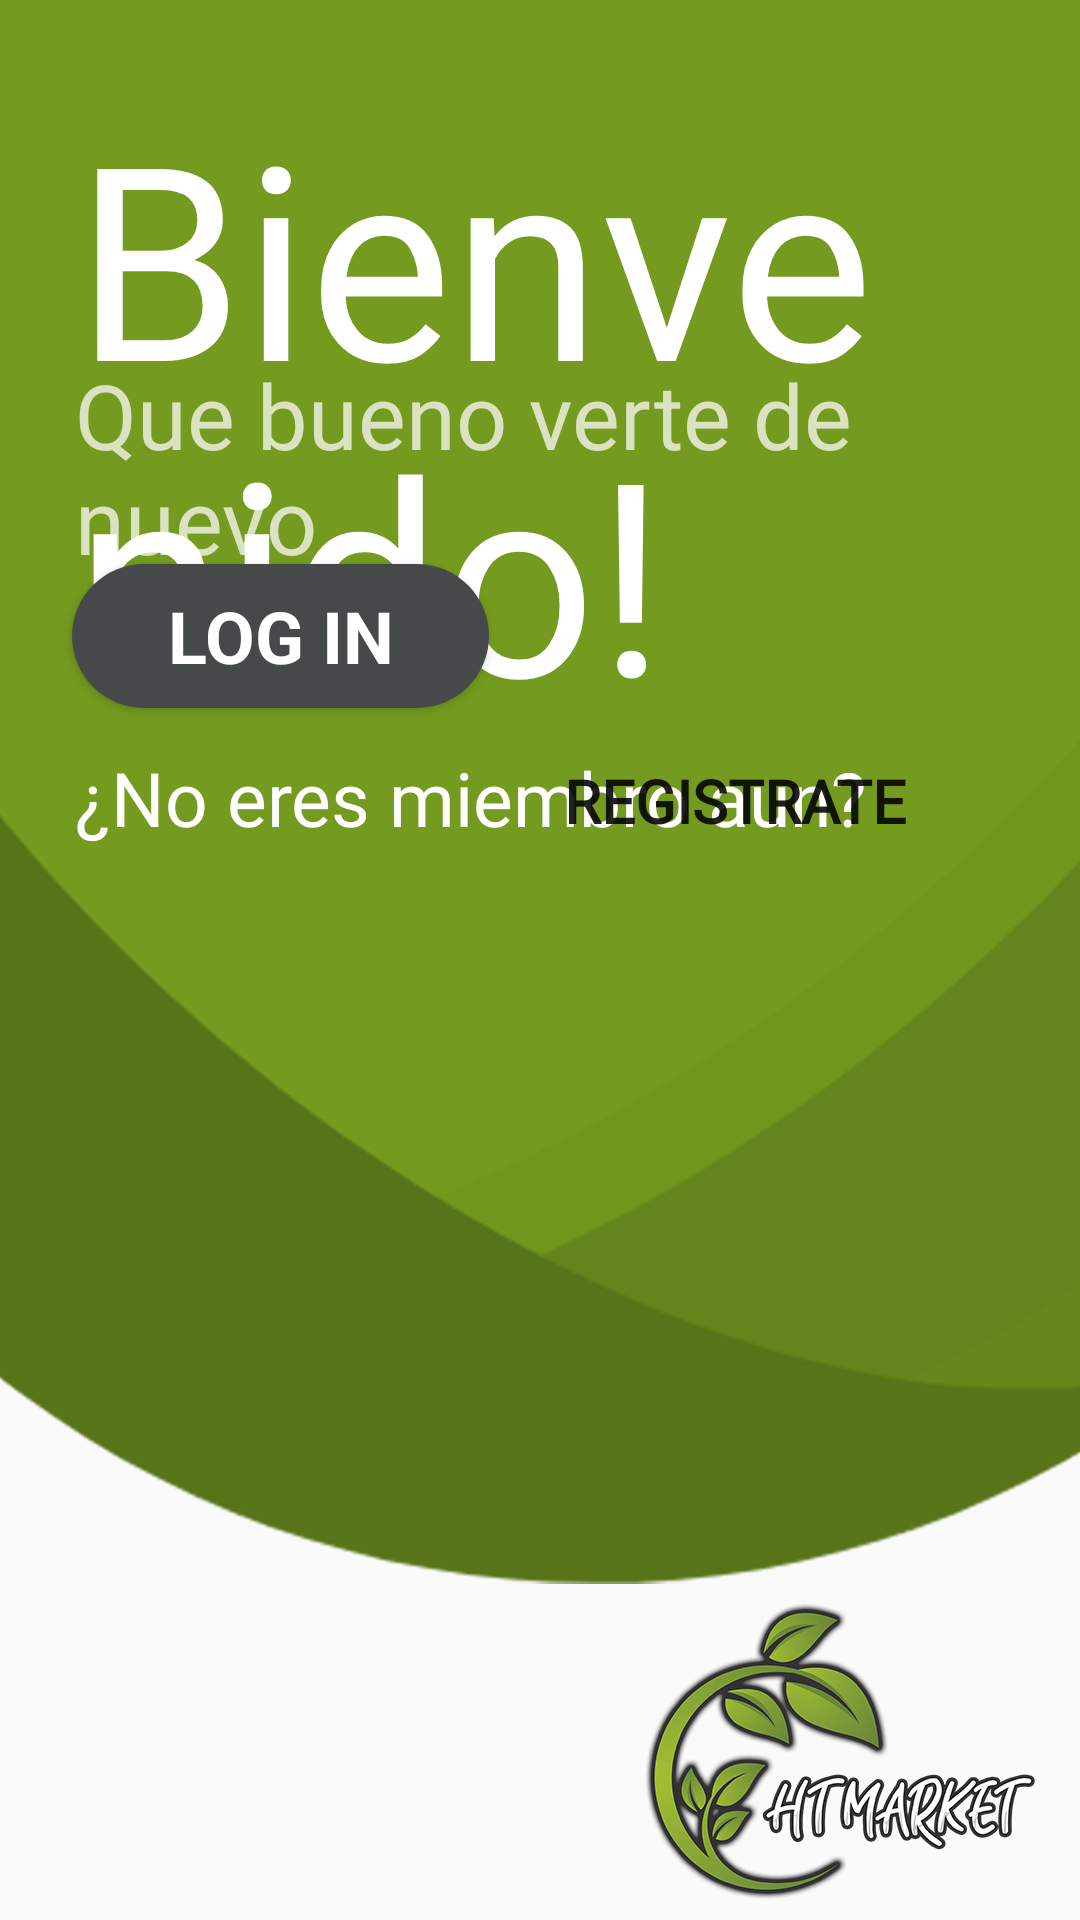

Layout XML and referenced resources for this Android screen:
<!-- AndroidManifest.xml: application theme Theme.AppCompat.Light.NoActionBar -->
<!-- res/layout/activity_main.xml -->
<?xml version="1.0" encoding="utf-8"?>
<RelativeLayout
    xmlns:app="http://schemas.android.com/apk/res-auto"
    xmlns:android="http://schemas.android.com/apk/res/android"
    xmlns:tools="http://schemas.android.com/tools"
    android:layout_width="match_parent"
    android:layout_height="match_parent"
    tools:context=".MainActivity"
    android:background="@drawable/background"
    >

    <TextView
        android:layout_width="wrap_content"
        android:layout_height="wrap_content"
        android:layout_alignParentStart="true"
        android:layout_alignParentTop="true"
        android:layout_alignParentEnd="true"
        android:layout_marginStart="25dp"
        android:layout_marginTop="25dp"
        android:layout_marginEnd="25dp"
        android:fontFamily="@font/natural"
        android:text="Bienvenido!"
        android:textColor="#FFFFFF"
        android:textSize="90sp" />

    <TextView
        android:layout_width="wrap_content"
        android:layout_height="wrap_content"
        android:layout_alignParentStart="true"
        android:layout_alignParentTop="true"
        android:layout_marginStart="25dp"
        android:layout_marginTop="118dp"
        android:fontFamily="@font/natural"
        android:text="Que bueno verte de nuevo"
        android:textColor="#B9FFFFFF"
        android:textSize="30sp" />

    <TextView
        android:layout_width="wrap_content"
        android:layout_height="wrap_content"
        android:layout_alignParentStart="true"
        android:layout_alignParentTop="true"
        android:layout_marginStart="25dp"
        android:layout_marginTop="249dp"
        android:fontFamily="@font/natural"
        android:text="¿No eres miembro aun?"
        android:textColor="#FFFFFF"
        android:textSize="25dp" />

    <Button
        android:id="@+id/regisbtn"
        style="@style/Widget.AppCompat.Button.Borderless"
        android:layout_width="wrap_content"
        android:layout_height="wrap_content"
        android:layout_alignParentStart="true"
        android:layout_alignParentTop="true"
        android:layout_marginStart="176dp"
        android:layout_marginTop="243dp"
        android:fontFamily="@font/natural"
        android:text="Registrate"
        android:textSize="20sp"
        android:textStyle="bold" />

    <Button
        android:id="@+id/loginbtn"
        android:layout_width="139dp"
        android:layout_height="wrap_content"
        android:layout_alignParentStart="true"
        android:layout_alignParentTop="true"
        android:layout_marginStart="24dp"
        android:layout_marginTop="188dp"
        android:background="@drawable/round_btn"
        android:text="LOG IN"
        android:textAppearance="@style/TextAppearance.AppCompat.Display3"
        android:textColor="#FFFFFF"
        android:textSize="24sp"
        android:textStyle="bold" />

</RelativeLayout>
<!-- resources referenced by this layout -->
<resources>
  <!-- drawable background: png bitmap (drawable, 141622 bytes) -->
  <!-- drawable round_btn (drawable) -->
  <?xml version="1.0" encoding="utf-8"?>
  <shape xmlns:android="http://schemas.android.com/apk/res/android">
      <solid android:color="#464949"/>
          <corners
              android:topRightRadius="25dp"
              android:topLeftRadius="25dp"
              android:bottomLeftRadius="25dp"
              android:bottomRightRadius="25dp"
          />
  </shape>
</resources>
